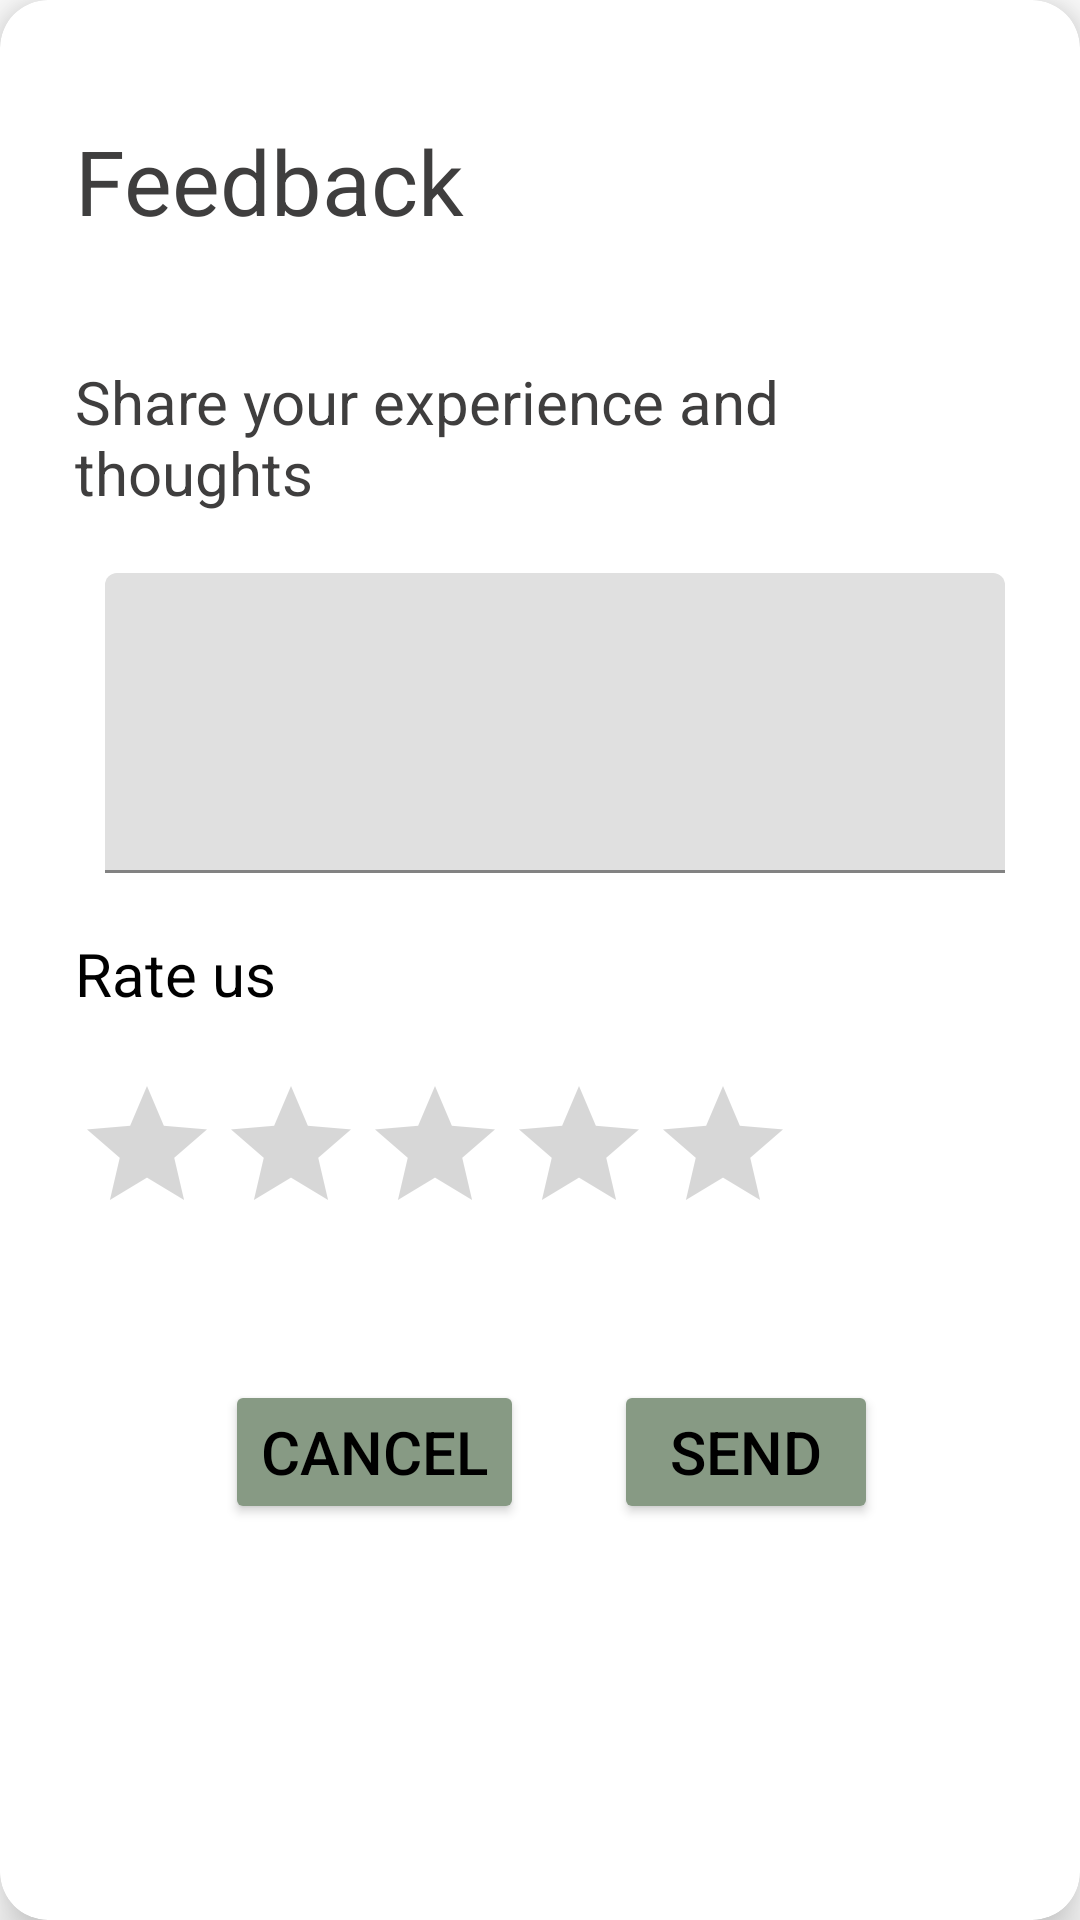

Produce the Android XML layout that renders to this screen, including the resource entries it uses.
<!-- AndroidManifest.xml: application theme Theme.SignUp -->
<!-- res/layout/feedback_layout.xml -->
<?xml version="1.0" encoding="utf-8"?>
<androidx.cardview.widget.CardView xmlns:android="http://schemas.android.com/apk/res/android"
    android:layout_width="wrap_content"
    android:layout_height="wrap_content"
    android:id="@+id/feedBkLayout"
    xmlns:app="http://schemas.android.com/apk/res-auto"
    app:cardElevation="10dp"
    app:cardCornerRadius="16dp">

    <RelativeLayout
        android:layout_width="wrap_content"
        android:layout_height="wrap_content"
        android:id="@+id/f_rLayout1">

        <TextView
            android:layout_width="wrap_content"
            android:layout_height="wrap_content"
            android:id="@+id/feed_head"
            android:text="Feedback"
            android:textColor="#3F3E3E"
            android:textSize="30sp"
            android:layout_marginTop="40dp"
            android:layout_marginLeft="25dp"/>

        <ImageView
            android:layout_width="wrap_content"
            android:layout_height="wrap_content"
            android:src="@drawable/feeedback"
            android:layout_toRightOf="@+id/feed_head"
            android:layout_marginTop="40dp"
            android:layout_marginLeft="10dp"/>

        <TextView
            android:layout_width="wrap_content"
            android:layout_height="wrap_content"
            android:id="@+id/feed_content"
            android:layout_below="@+id/feed_head"
            android:text="Share your experience and thoughts"
            android:textColor="#3F3E3E"
            android:textSize="20sp"
            android:layout_marginTop="40dp"
            android:layout_marginLeft="25dp"
            android:layout_marginRight="25dp"/>

        <com.google.android.material.textfield.TextInputLayout
            android:layout_width="300dp"
            android:layout_height="wrap_content"
            android:id="@+id/feed_msg"
            android:layout_marginTop="20dp"
            android:layout_marginLeft="35dp"
            android:layout_marginRight="25dp"
            android:layout_below="@+id/feed_content">
            <com.google.android.material.textfield.TextInputEditText
                android:layout_width="300dp"
                android:layout_height="100dp"/>

        </com.google.android.material.textfield.TextInputLayout>

        <TextView
            android:layout_width="wrap_content"
            android:layout_height="wrap_content"
            android:id="@+id/rateUs"
            android:text="Rate us"
            android:layout_below="@id/feed_msg"
            android:layout_marginTop="20dp"
            android:layout_marginLeft="25dp"
            android:textSize="20sp"
            android:textColor="@color/black"/>

        <RatingBar
            android:layout_width="wrap_content"
            android:layout_height="wrap_content"
            android:id="@+id/rating"
            android:layout_marginLeft="25dp"
            android:layout_marginTop="20dp"
            android:layout_below="@+id/rateUs"/>

        <LinearLayout
            android:layout_width="wrap_content"
            android:layout_height="wrap_content"
            android:layout_below="@+id/rating"
            android:layout_marginTop="20dp"
            android:layout_marginStart="50dp"
            android:padding="25dp">

            <Button
                android:id="@+id/feed_cancel"
                android:layout_width="wrap_content"
                android:layout_height="wrap_content"
                android:backgroundTint="@color/color5"
                android:text="Cancel"
                android:textColor="@color/black"
                android:textSize="20dp" />

            <Button
                android:id="@+id/feed_send"
                android:layout_width="wrap_content"
                android:layout_height="wrap_content"
                android:layout_marginLeft="30dp"
                android:backgroundTint="@color/color5"
                android:text="Send"
                android:textColor="@color/black"
                android:textSize="20dp" />


        </LinearLayout>

    </RelativeLayout>

</androidx.cardview.widget.CardView>
<!-- resources referenced by this layout -->
<resources>
  <color name="black">#FF000000</color>
  <color name="color5">#879A84</color>
  <style name="Theme.SignUp" parent="Theme.MaterialComponents.DayNight.NoActionBar">
          
          
          <item name="colorPrimary">@color/color1</item>
          <item name="colorPrimaryVariant">@color/color2</item>
          <item name="colorOnPrimary">@color/white</item>
  
          
          <item name="colorSecondary">@color/color2</item>
          <item name="colorSecondaryVariant">@color/color3</item>
          <item name="colorOnSecondary">@color/black</item>
  
          
          <item name="android:statusBarColor">#F8AB52</item>
  
      </style>
  <color name="color1">#FC9C2C</color>
  <color name="color2">#FEBA4F</color>
  <color name="white">#FFFFFFFF</color>
  <color name="color3">#D4B775</color>
</resources>
